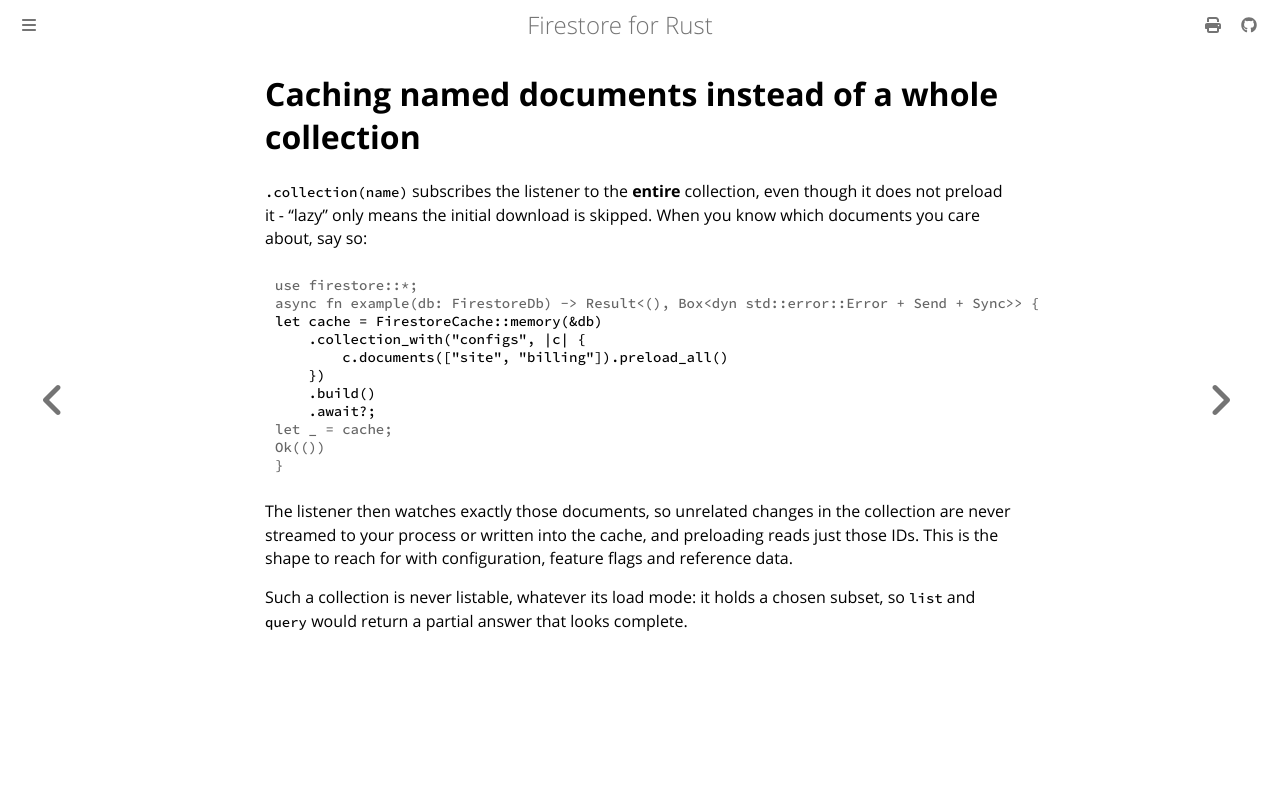

repository: abdolence/firestore-rs · page: caching/named-documents.html · generator: mdbook

# Caching named documents instead of a whole collection

`.collection(name)` subscribes the listener to the **entire** collection, even though it does not
preload it - "lazy" only means the initial download is skipped. When you know which documents you
care about, say so:

```rust,no_run
# use firestore::*;
# async fn example(db: FirestoreDb) -> Result<(), Box<dyn std::error::Error + Send + Sync>> {
let cache = FirestoreCache::memory(&db)
    .collection_with("configs", |c| {
        c.documents(["site", "billing"]).preload_all()
    })
    .build()
    .await?;
# let _ = cache;
# Ok(())
# }
```

The listener then watches exactly those documents, so unrelated changes in the collection are never
streamed to your process or written into the cache, and preloading reads just those IDs. This is
the shape to reach for with configuration, feature flags and reference data.

Such a collection is never listable, whatever its load mode: it holds a chosen subset, so `list`
and `query` would return a partial answer that looks complete.
